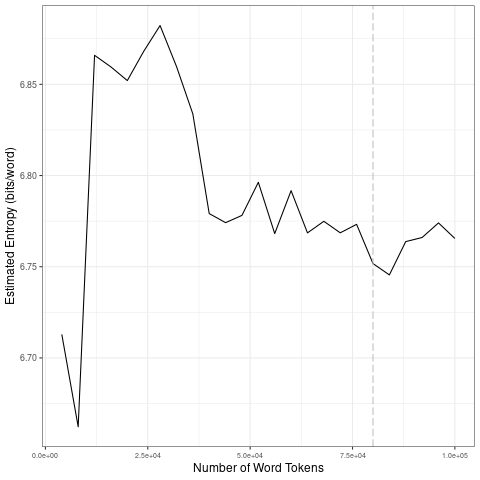

Data behind this chart, as committed beside it:
file, entropy.Corpus.Size, entropy.Entropy, sd.Corpus.Size, sd.SD
data/2021_by_en/2021-02-17_tokens_1-gram…, 4000, 6.713, 20000, 0.09581
data/2021_by_en/2021-02-17_tokens_1-gram…, 8000, 6.662, 40000, 0.04063
data/2021_by_en/2021-02-17_tokens_1-gram…, 12000, 6.866, 60000, 0.01189
data/2021_by_en/2021-02-17_tokens_1-gram…, 16000, 6.86, 80000, 0.009201
data/2021_by_en/2021-02-17_tokens_1-gram…, 20000, 6.852, 1e+05, 0.01053
data/2021_by_en/2021-02-17_tokens_1-gram…, 24000, 6.868, 20000, 0.09581
data/2021_by_en/2021-02-17_tokens_1-gram…, 28000, 6.882, 40000, 0.04063
data/2021_by_en/2021-02-17_tokens_1-gram…, 32000, 6.86, 60000, 0.01189
data/2021_by_en/2021-02-17_tokens_1-gram…, 36000, 6.834, 80000, 0.009201
data/2021_by_en/2021-02-17_tokens_1-gram…, 40000, 6.779, 1e+05, 0.01053
data/2021_by_en/2021-02-17_tokens_1-gram…, 44000, 6.774, 20000, 0.09581
data/2021_by_en/2021-02-17_tokens_1-gram…, 48000, 6.778, 40000, 0.04063
data/2021_by_en/2021-02-17_tokens_1-gram…, 52000, 6.796, 60000, 0.01189
data/2021_by_en/2021-02-17_tokens_1-gram…, 56000, 6.768, 80000, 0.009201
data/2021_by_en/2021-02-17_tokens_1-gram…, 60000, 6.792, 1e+05, 0.01053
data/2021_by_en/2021-02-17_tokens_1-gram…, 64000, 6.769, 20000, 0.09581
data/2021_by_en/2021-02-17_tokens_1-gram…, 68000, 6.775, 40000, 0.04063
data/2021_by_en/2021-02-17_tokens_1-gram…, 72000, 6.769, 60000, 0.01189
data/2021_by_en/2021-02-17_tokens_1-gram…, 76000, 6.773, 80000, 0.009201
data/2021_by_en/2021-02-17_tokens_1-gram…, 80000, 6.752, 1e+05, 0.01053
data/2021_by_en/2021-02-17_tokens_1-gram…, 84000, 6.746, 20000, 0.09581
data/2021_by_en/2021-02-17_tokens_1-gram…, 88000, 6.764, 40000, 0.04063
data/2021_by_en/2021-02-17_tokens_1-gram…, 92000, 6.766, 60000, 0.01189
data/2021_by_en/2021-02-17_tokens_1-gram…, 96000, 6.774, 80000, 0.009201
data/2021_by_en/2021-02-17_tokens_1-gram…, 1e+05, 6.766, 1e+05, 0.01053
